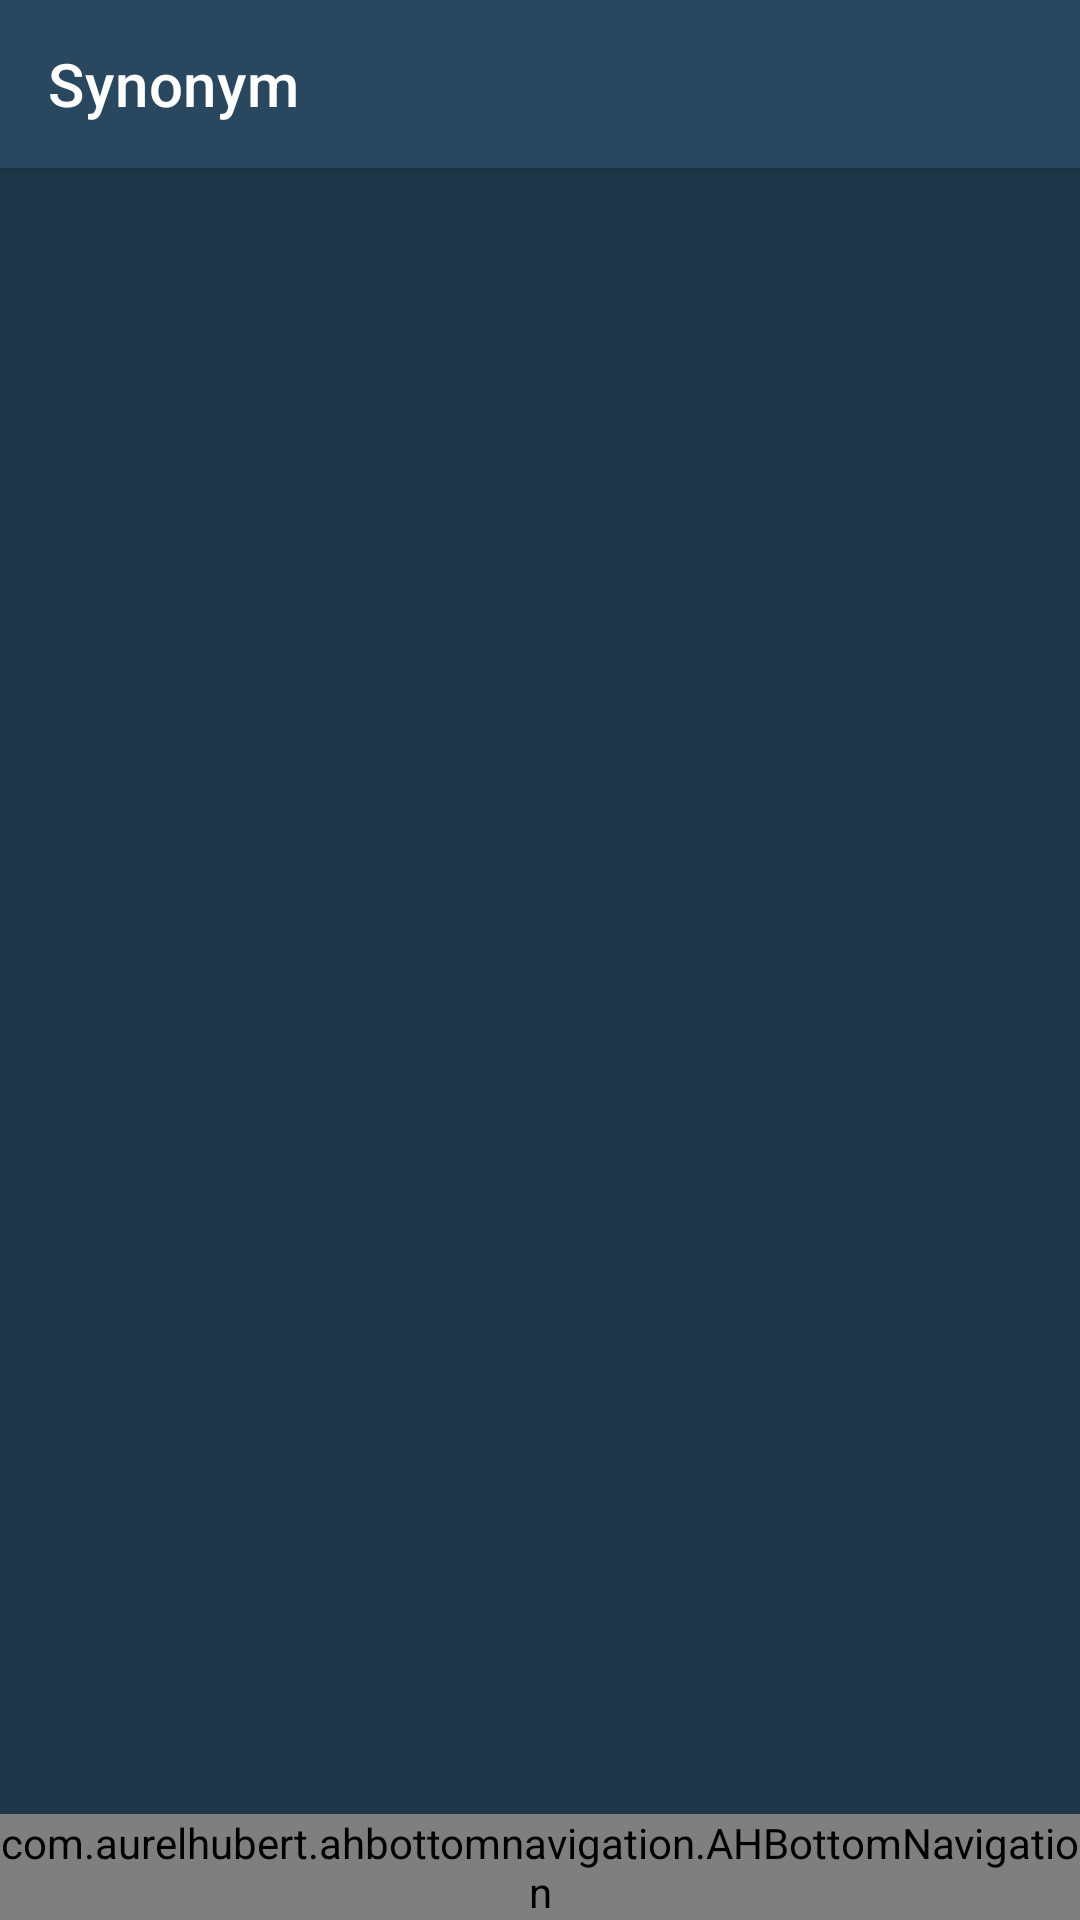

Android layout source for this screen:
<!-- AndroidManifest.xml: application theme AppTheme -->
<!-- res/layout/task_controller.xml -->
<?xml version="1.0" encoding="utf-8"?>
<LinearLayout
    xmlns:android="http://schemas.android.com/apk/res/android"
    xmlns:app="http://schemas.android.com/apk/res-auto"
    android:layout_width="match_parent"
    android:layout_height="match_parent"
    android:background="@color/primary_dark"
    android:orientation="vertical"
    >

    <androidx.appcompat.widget.Toolbar
        android:id="@+id/toolbar"
        android:layout_width="match_parent"
        android:layout_height="?attr/actionBarSize"
        android:background="?attr/colorPrimary"
        android:elevation="@dimen/size_xxs"
        app:theme="@style/ThemeOverlay.MaterialComponents.Dark.ActionBar"
        app:title="@string/app_name"
        />

    <androidx.recyclerview.widget.RecyclerView
        android:layout_width="match_parent"
        android:layout_height="0dp"
        android:layout_weight="1"
        />

    <com.aurelhubert.ahbottomnavigation.AHBottomNavigation
        android:id="@+id/bottomNavigation"
        android:layout_width="match_parent"
        android:layout_height="wrap_content"
        />
</LinearLayout>
<!-- resources referenced by this layout -->
<resources>
  <color name="primary_dark">#1f3749</color>
  <dimen name="size_xxs">2dp</dimen>
  <string name="app_name">Synonym</string>
  <style name="AppTheme" parent="Theme.MaterialComponents.Light.NoActionBar">
          <item name="colorPrimary">@color/primary</item>
          <item name="colorPrimaryDark">@color/primary_dark</item>
          <item name="colorAccent">@color/accent</item>
      </style>
  <color name="primary">#29475f</color>
  <color name="accent">#2196f3</color>
</resources>
